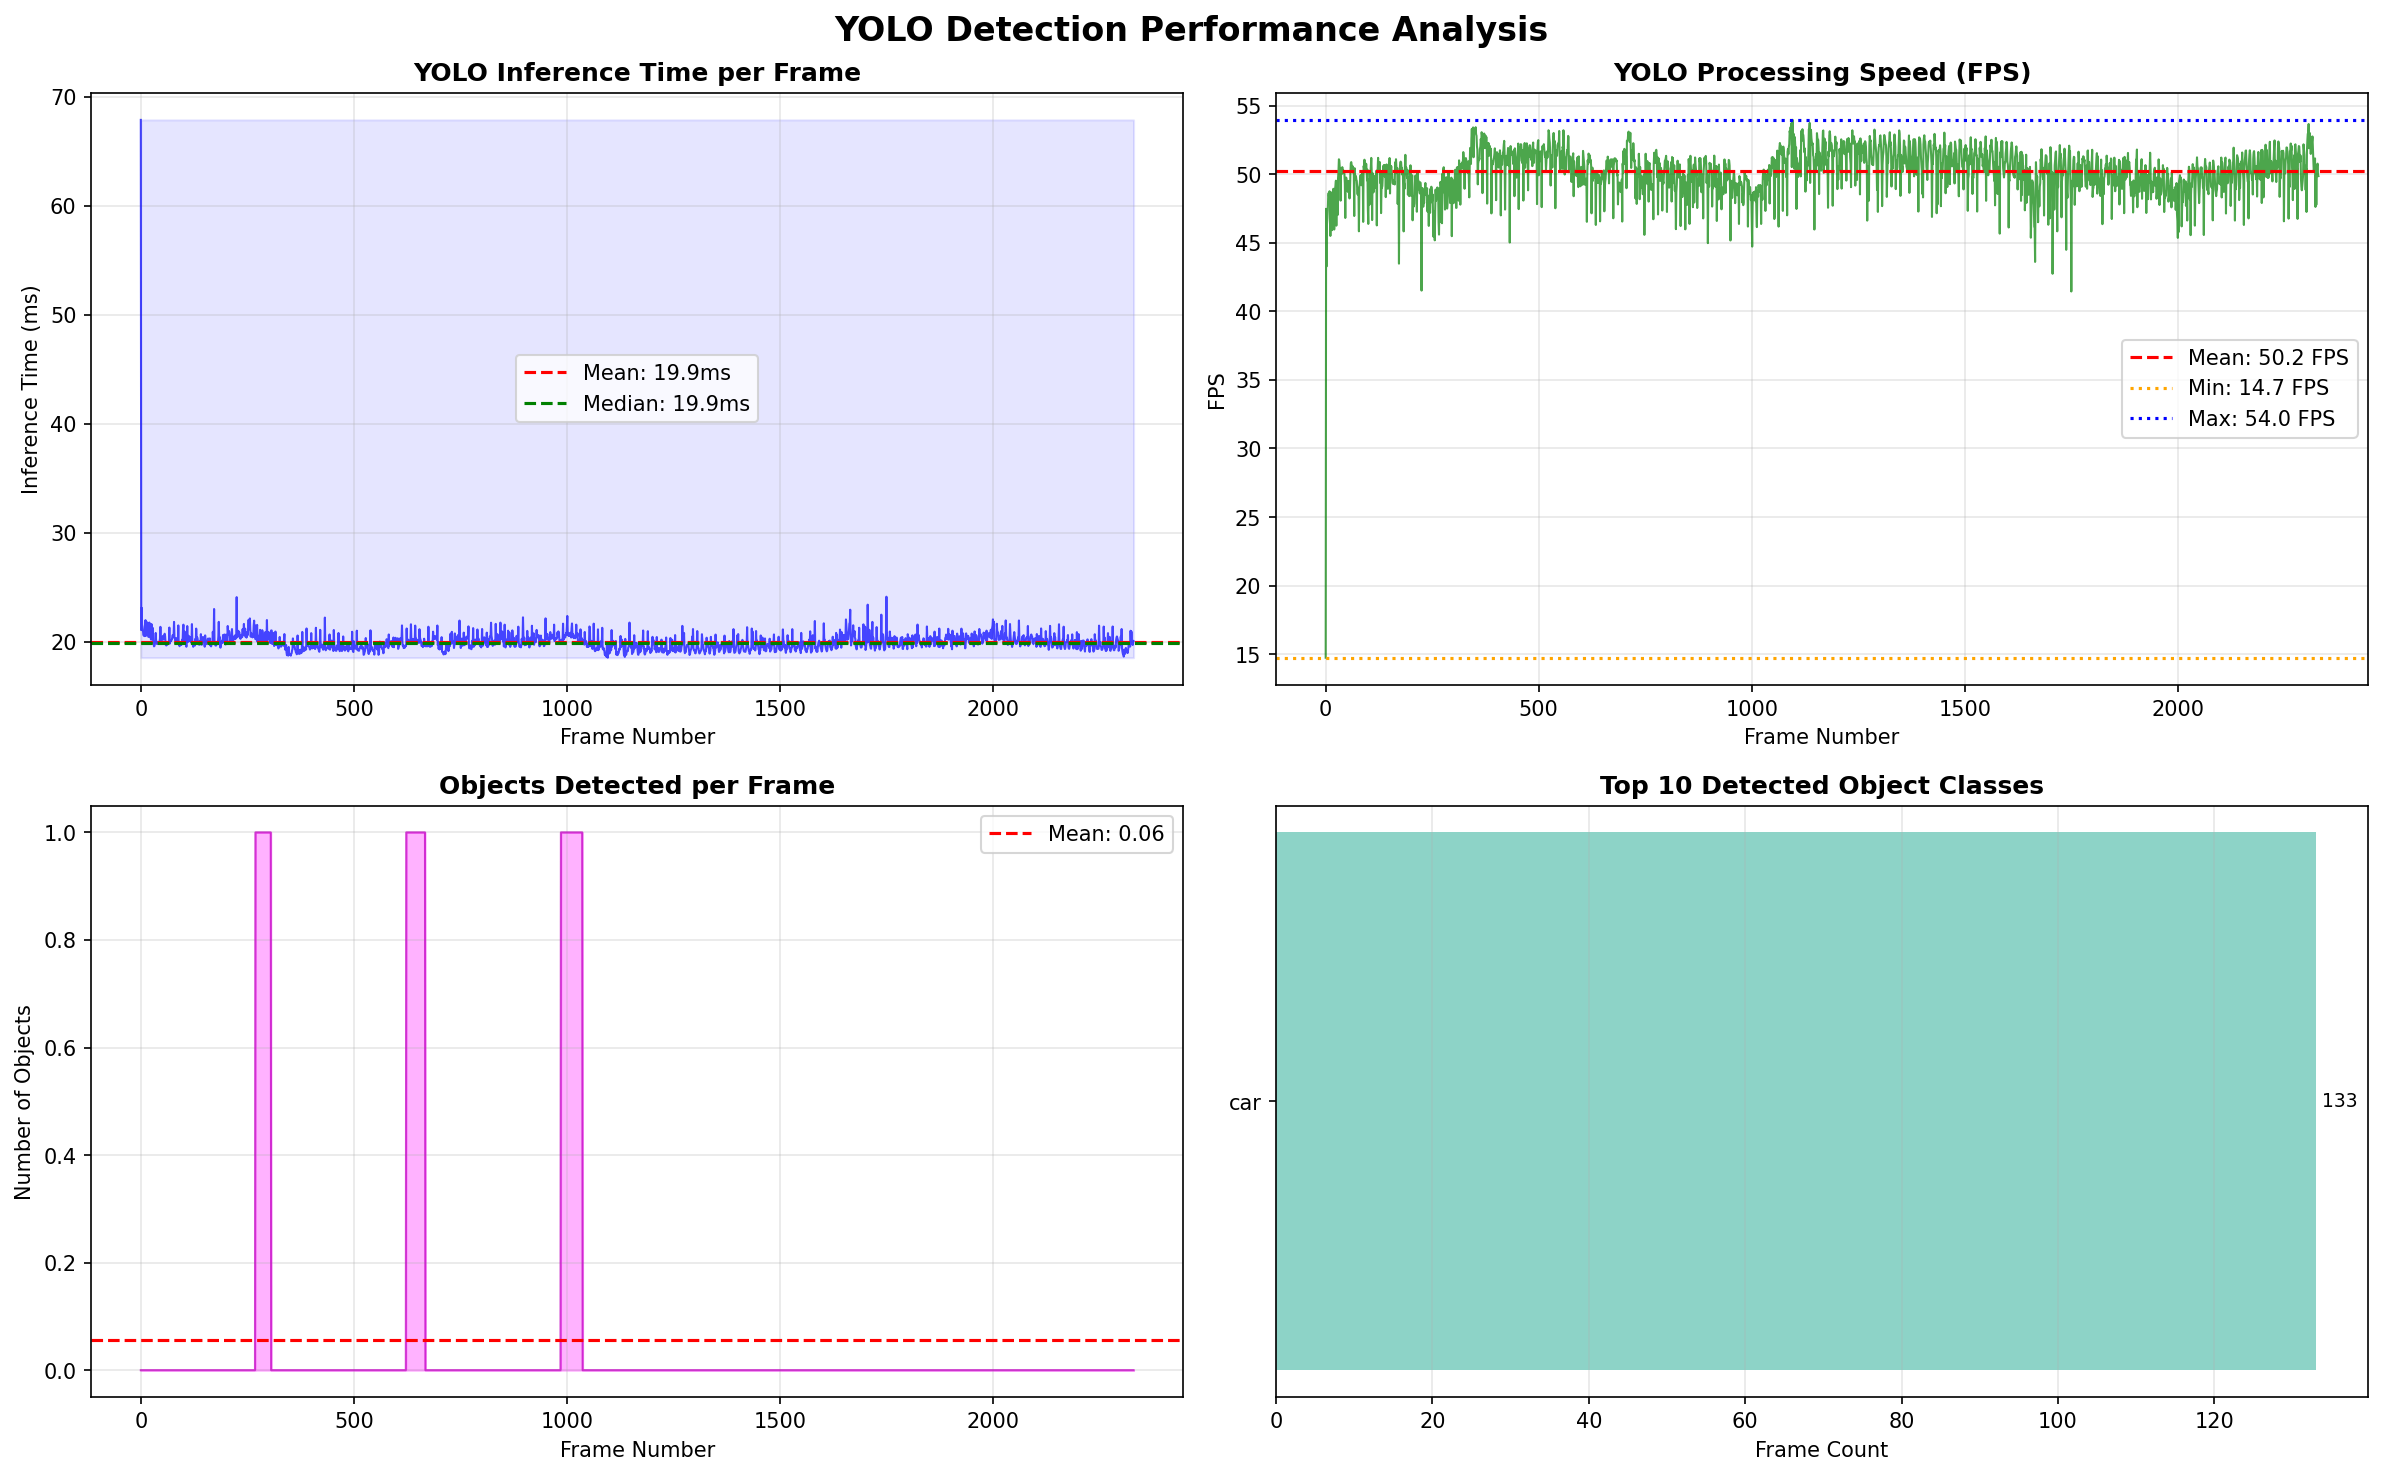

Data behind this chart, as committed beside it:
frame, inference_time_ms, num_detections, detected_classes
0, 67.88, 0, 
1, 21.05, 0, 
2, 23.1, 0, 
3, 21.56, 0, 
4, 21.37, 0, 
5, 21.08, 0, 
6, 20.64, 0, 
7, 20.55, 0, 
8, 20.69, 0, 
9, 20.5, 0, 
10, 20.65, 0, 
11, 21.97, 0, 
12, 20.53, 0, 
13, 20.8, 0, 
14, 20.65, 0, 
15, 21.77, 0, 
16, 20.83, 0, 
17, 20.72, 0, 
18, 20.43, 0, 
19, 20.51, 0, 
20, 21.75, 0, 
21, 20.52, 0, 
22, 20.43, 0, 
23, 20.35, 0, 
24, 20.18, 0, 
25, 21.62, 0, 
26, 20.21, 0, 
27, 20.29, 0, 
28, 21.26, 0, 
29, 20.12, 0, 
30, 19.92, 0, 
31, 19.57, 0, 
32, 19.6, 0, 
33, 19.77, 0, 
34, 19.99, 0, 
35, 20.8, 0, 
36, 19.98, 0, 
37, 19.82, 0, 
38, 19.98, 0, 
39, 19.79, 0, 
40, 19.96, 0, 
41, 19.94, 0, 
42, 19.89, 0, 
43, 19.9, 0, 
44, 20, 0, 
45, 20.27, 0, 
46, 21.36, 0, 
47, 20.15, 0, 
48, 20.09, 0, 
49, 20.13, 0, 
50, 20.38, 0, 
51, 20.22, 0, 
52, 20.52, 0, 
53, 20.19, 0, 
54, 20.38, 0, 
55, 20.55, 0, 
56, 20.73, 0, 
57, 20.52, 0, 
58, 19.97, 0, 
59, 19.67, 0, 
... 2,271 more rows
